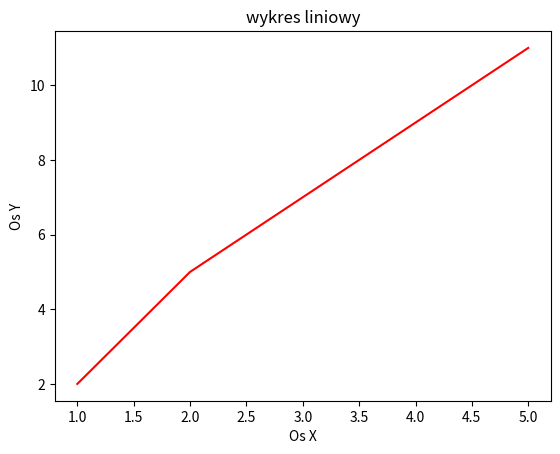

Write Python code to recreate this figure.
import matplotlib.pyplot as plt

x = [1,2,3,4,5]
y = [2,5,7,9,11]
plt.plot(x,y, color="red")
plt.title("wykres liniowy")
plt.xlabel("Os X")
plt.ylabel("Os Y")

plt.show()